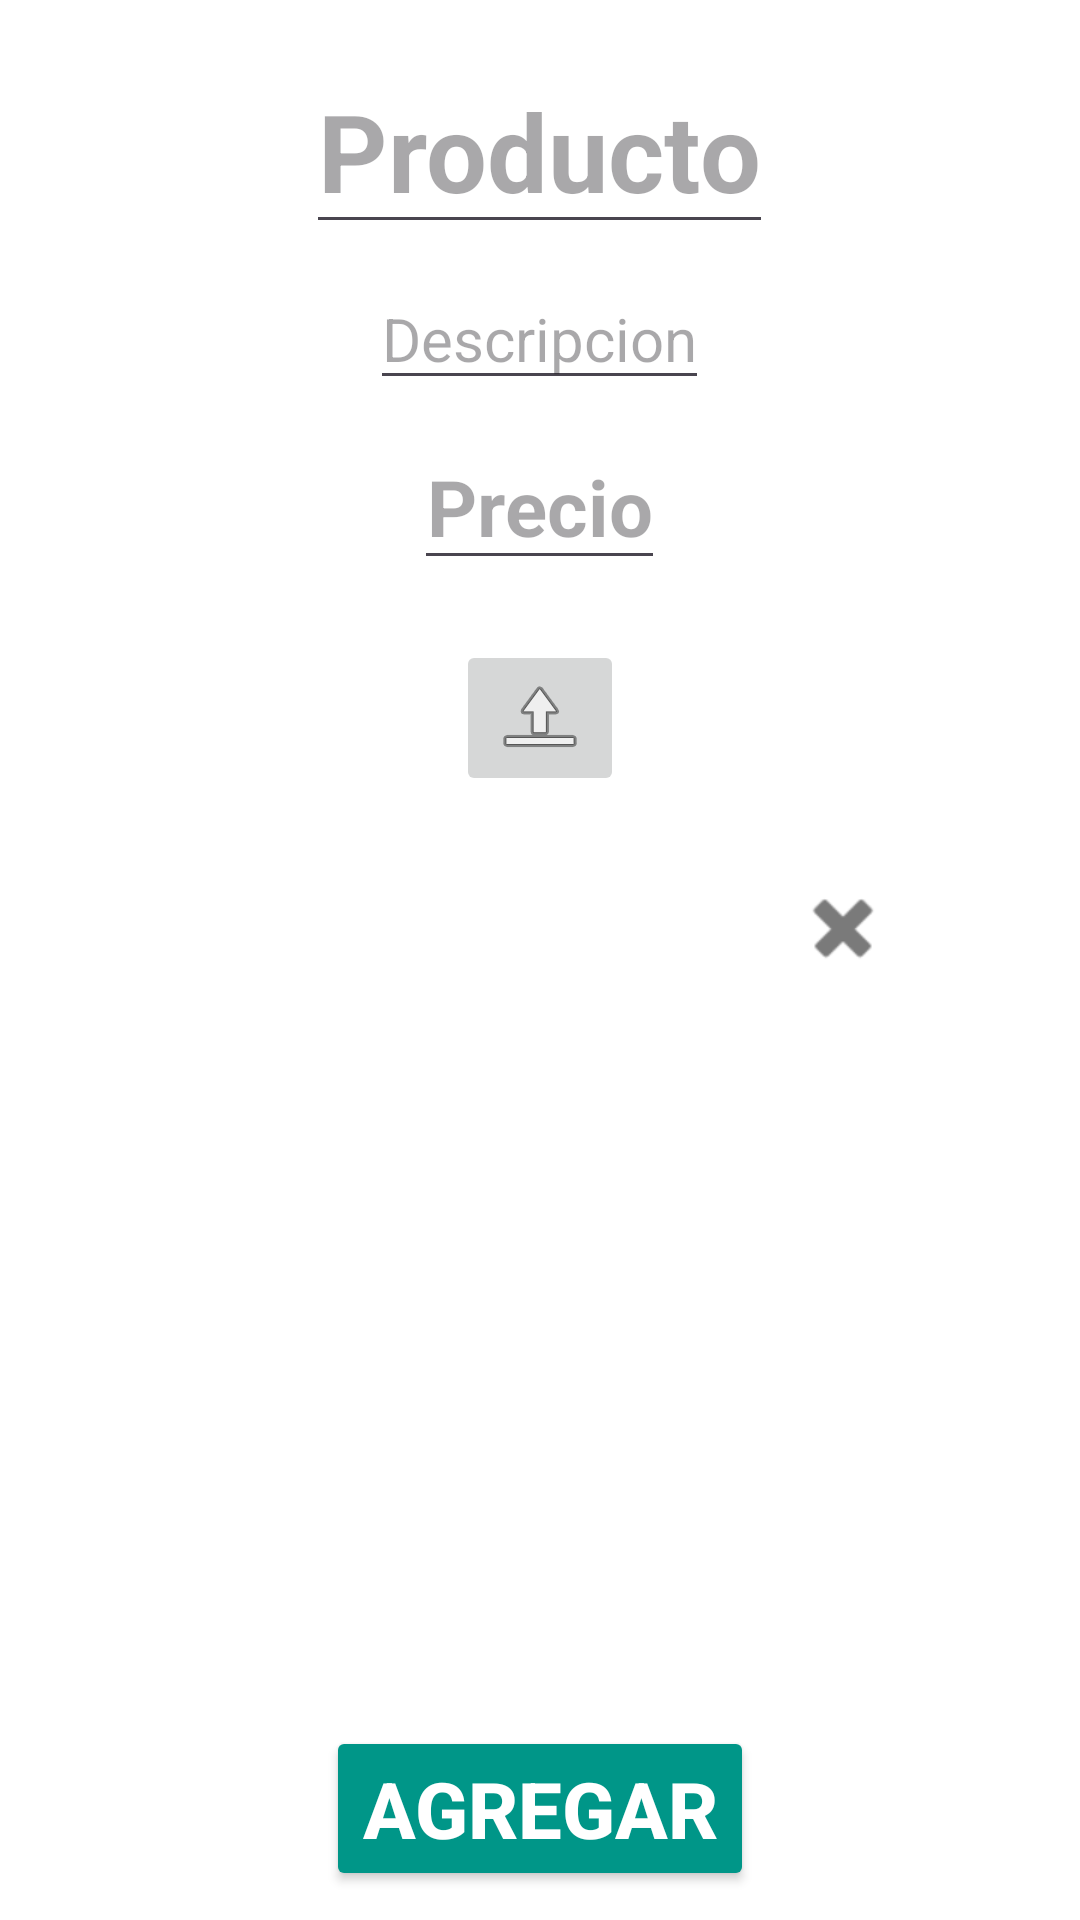

This screen was rendered from an Android layout file. Write that file and the resources it references.
<!-- AndroidManifest.xml: application theme Theme.DhpApp -->
<!-- res/layout/activity_product_add.xml -->
<?xml version="1.0" encoding="utf-8"?>
<RelativeLayout xmlns:android="http://schemas.android.com/apk/res/android"
    xmlns:app="http://schemas.android.com/apk/res-auto"
    xmlns:tools="http://schemas.android.com/tools"
    android:layout_width="match_parent"
    android:layout_height="match_parent"
    android:background="@color/white"
    tools:context=".activities.core.ProductAddActivity">

    
    <EditText
        android:id="@+id/editTextProductName"
        android:layout_width="wrap_content"
        android:layout_height="wrap_content"
        android:layout_centerHorizontal="true"
        android:layout_marginTop="16dp"
        android:gravity="center"
        android:hint="Producto"
        android:lines="1"
        android:textColor="#171616"
        android:textSize="36sp"
        android:textStyle="bold" />

    
    <EditText
        android:id="@+id/editTextProductDescription"
        android:layout_width="wrap_content"
        android:layout_height="wrap_content"
        android:layout_below="@id/editTextProductName"
        android:layout_centerHorizontal="true"
        android:layout_marginTop="8dp"
        android:gravity="center"
        android:hint="Descripcion"
        android:lines="1"
        android:textColor="#272323"
        android:textSize="20sp" />

    
    <EditText
        android:id="@+id/editTextProductPrice"
        android:layout_width="wrap_content"
        android:layout_height="wrap_content"
        android:layout_below="@id/editTextProductDescription"
        android:layout_centerHorizontal="true"
        android:layout_marginTop="8dp"
        android:gravity="center"
        android:hint="Precio"
        android:lines="1"
        android:inputType="numberDecimal"
        android:textColor="#FF5722"
        android:textSize="26sp"
        android:textStyle="bold" />

    
    <ImageButton
        android:id="@+id/imageButtonUploadImage"
        android:layout_width="wrap_content"
        android:layout_height="wrap_content"
        android:layout_below="@id/editTextProductPrice"
        android:layout_centerHorizontal="true"
        android:layout_marginTop="20dp"
        android:src="@android:drawable/ic_menu_upload" /> 

    
    <ImageView
        android:id="@+id/imageViewProductAdd"
        android:layout_width="250dp"
        android:layout_height="250dp"
        android:layout_below="@id/imageButtonUploadImage"
        android:layout_centerHorizontal="true"
        android:layout_marginTop="20dp"
        android:scaleType="fitCenter" />

    
    <ImageView
        android:id="@+id/clearImage"
        android:layout_width="wrap_content"
        android:layout_height="wrap_content"
        android:layout_alignTop="@id/imageViewProductAdd"
        android:layout_alignEnd="@id/imageViewProductAdd"
        android:layout_margin="8dp"
        android:scaleType="center"
        android:src="@android:drawable/ic_delete"
        app:tint="#7A7A7A" />


    
    <Button
        android:id="@+id/saveButton"
        android:layout_width="wrap_content"
        android:layout_height="wrap_content"
        android:layout_below="@id/imageViewProductAdd"
        android:layout_centerHorizontal="true"
        android:layout_marginTop="40dp"
        android:backgroundTint="#009688"
        android:text="AGREGAR"
        android:textColor="@color/white"
        android:textSize="26sp"
        android:textStyle="bold"
        android:visibility="visible" />

</RelativeLayout>
<!-- resources referenced by this layout -->
<resources>
  <color name="white">#FFFFFFFF</color>
  <style name="Theme.DhpApp" parent="Base.Theme.DhpApp" />
  <style name="Base.Theme.DhpApp" parent="Theme.Material3.DayNight.NoActionBar">
          
          
      </style>
</resources>
